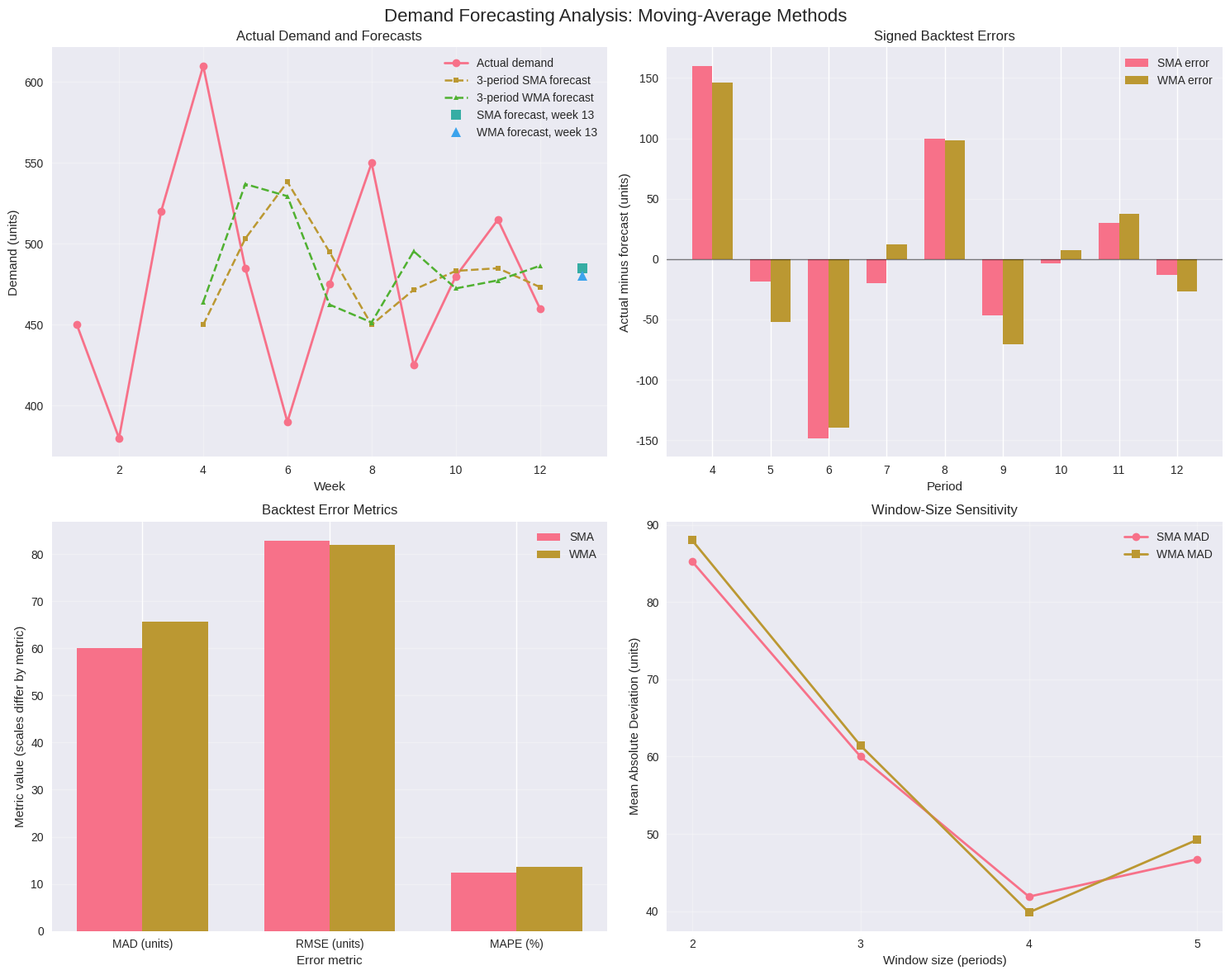

Here is the Python script that generated this plot:
# NumPy supports the numerical calculations; Matplotlib and Seaborn format the plots.
import numpy as np
import matplotlib.pyplot as plt
import seaborn as sns
from typing import Dict, List

plt.style.use("seaborn-v0_8")
sns.set_palette("husl")

print("Libraries imported for moving-average forecasting analysis.")

# The example demand observations are the input series for every calculation below.
demand_data = [450, 380, 520, 610, 485, 390, 475, 550, 425, 480, 515, 460]
weeks = list(range(1, 13))

print("=== Demand Data Summary ===")
print(f"Weekly demand data (units): {demand_data}")
print(f"Number of periods: {len(demand_data)}")
print(f"Mean demand: {np.mean(demand_data):.1f} units")
print(f"Population standard deviation: {np.std(demand_data):.1f} units")
print(f"Coefficient of variation: {np.std(demand_data) / np.mean(demand_data):.3f}")

class MovingAverageForecaster:
    """Calculate simple and weighted moving-average forecasts and errors."""

    def __init__(self, demand_data: List[float]):
        """Store the historical demand series used by the forecasting methods."""
        if not demand_data:
            raise ValueError("Demand data must contain at least one observation.")

        self.demand_data = list(demand_data)
        self.periods = len(self.demand_data)

    def simple_moving_average(self, window_size: int, forecast_period: int) -> float:
        """Forecast a period using the arithmetic mean of the latest observations.

        Period numbers are one-based. A forecast for period ``p`` uses the
        observations from periods ``p - window_size`` through ``p - 1``.
        """
        if not isinstance(window_size, int) or window_size < 1:
            raise ValueError("Window size must be a positive integer.")
        if not isinstance(forecast_period, int):
            raise ValueError("Forecast period must be an integer.")
        if not window_size < forecast_period <= self.periods + 1:
            raise ValueError(
                "The forecast period must have enough preceding observations "
                "and cannot be more than one period beyond the data."
            )

        # Convert the one-based period number to the corresponding Python slice.
        start_idx = forecast_period - window_size - 1
        end_idx = forecast_period - 1
        recent_data = self.demand_data[start_idx:end_idx]
        return sum(recent_data) / window_size

    def weighted_moving_average(
        self,
        window_size: int,
        weights: List[float],
        forecast_period: int,
    ) -> float:
        """Forecast using weights ordered from most recent to oldest."""
        if not isinstance(window_size, int) or window_size < 1:
            raise ValueError("Window size must be a positive integer.")
        if len(weights) != window_size:
            raise ValueError(
                f"Number of weights ({len(weights)}) must equal "
                f"window size ({window_size})."
            )
        if any(weight < 0 for weight in weights):
            raise ValueError("Weights must be nonnegative.")
        if not np.isclose(sum(weights), 1.0, rtol=0.0, atol=1e-6):
            raise ValueError(f"Weights must sum to 1.0; current sum: {sum(weights)}.")
        if not isinstance(forecast_period, int):
            raise ValueError("Forecast period must be an integer.")
        if not window_size < forecast_period <= self.periods + 1:
            raise ValueError(
                "The forecast period must have enough preceding observations "
                "and cannot be more than one period beyond the data."
            )

        start_idx = forecast_period - window_size - 1
        end_idx = forecast_period - 1
        # The formula assigns the first weight to the most recent observation.
        recent_data = self.demand_data[start_idx:end_idx][::-1]
        return sum(weight * demand for weight, demand in zip(weights, recent_data))

    def calculate_forecast_errors(
        self,
        forecasts: List[float],
        start_period: int,
    ) -> Dict[str, float]:
        """Calculate error metrics for consecutive, one-based periods."""
        if not forecasts:
            raise ValueError("At least one forecast is required to calculate errors.")
        if not isinstance(start_period, int) or start_period < 1:
            raise ValueError("Start period must be a positive integer.")
        end_period = start_period + len(forecasts) - 1
        if end_period > self.periods:
            raise ValueError("Every forecast must have a corresponding actual value.")

        actual_values = self.demand_data[start_period - 1:end_period]
        if len(actual_values) != len(forecasts):
            raise ValueError("Forecasts and actual values must have equal lengths.")

        errors = [actual - forecast for actual, forecast in zip(actual_values, forecasts)]
        mad = float(np.mean(np.abs(errors)))
        mse = float(np.mean(np.square(errors)))
        rmse = float(np.sqrt(mse))

        # A percentage error is undefined when actual demand is zero.
        mape_values = [
            abs(error / actual) * 100
            for actual, error in zip(actual_values, errors)
            if actual != 0
        ]
        mape = float(np.mean(mape_values)) if mape_values else float("nan")

        return {
            "MAD": mad,
            "MSE": mse,
            "RMSE": rmse,
            "MAPE": mape,
            "errors": errors,
        }

print("MovingAverageForecaster class is ready.")

forecaster = MovingAverageForecaster(demand_data)

window_size = 3
forecast_period = 13
wma_weights = [0.5, 0.3, 0.2]  # Weeks 12, 11, and 10, respectively.

print("=== Worked Forecast Example ===")
print(f"\n{window_size}-period Simple Moving Average for week {forecast_period}:")
print(
    f"F_{forecast_period} = "
    f"(D_{forecast_period - 1} + D_{forecast_period - 2} + "
    f"D_{forecast_period - 3}) / {window_size}"
)
sma_forecast = forecaster.simple_moving_average(window_size, forecast_period)
print(
    f"F_{forecast_period} = ({demand_data[11]} + {demand_data[10]} + "
    f"{demand_data[9]}) / {window_size} = {sma_forecast:.1f} units"
)

print(f"\n{window_size}-period Weighted Moving Average for week {forecast_period}:")
print(f"Weights (most recent to oldest): {wma_weights}")
wma_forecast = forecaster.weighted_moving_average(
    window_size, wma_weights, forecast_period
)
print(
    f"F_{forecast_period} = 0.5 * {demand_data[11]} + "
    f"0.3 * {demand_data[10]} + 0.2 * {demand_data[9]} "
    f"= {wma_forecast:.1f} units"
)
print(f"\nSMA minus WMA forecast: {sma_forecast - wma_forecast:.1f} units")

print("=== Historical Backtest: Periods 4-12 ===")

backtest_periods = list(range(4, 13))
sma_forecasts = [
    forecaster.simple_moving_average(3, period)
    for period in backtest_periods
]
wma_forecasts = [
    forecaster.weighted_moving_average(3, wma_weights, period)
    for period in backtest_periods
]

sma_errors = forecaster.calculate_forecast_errors(sma_forecasts, 4)
wma_errors = forecaster.calculate_forecast_errors(wma_forecasts, 4)

print("\nPeriod | Actual | SMA forecast | WMA forecast | SMA error | WMA error")
print("-" * 72)
for index, period in enumerate(backtest_periods):
    actual = demand_data[period - 1]
    sma_forecast_value = sma_forecasts[index]
    wma_forecast_value = wma_forecasts[index]
    sma_error = sma_errors["errors"][index]
    wma_error = wma_errors["errors"][index]
    print(
        f"{period:6d} | {actual:6.0f} | {sma_forecast_value:12.1f} | "
        f"{wma_forecast_value:12.1f} | {sma_error:9.1f} | {wma_error:9.1f}"
    )

print("\nBacktest error metrics:")
print(
    f"SMA - MAD: {sma_errors['MAD']:.2f} units, "
    f"MSE: {sma_errors['MSE']:.2f} units squared, "
    f"RMSE: {sma_errors['RMSE']:.2f} units, "
    f"MAPE: {sma_errors['MAPE']:.2f}%"
)
print(
    f"WMA - MAD: {wma_errors['MAD']:.2f} units, "
    f"MSE: {wma_errors['MSE']:.2f} units squared, "
    f"RMSE: {wma_errors['RMSE']:.2f} units, "
    f"MAPE: {wma_errors['MAPE']:.2f}%"
)

print("\nRelative change in error (positive means the WMA error is lower):")
mad_improvement = (
    (sma_errors["MAD"] - wma_errors["MAD"]) / sma_errors["MAD"] * 100
)
rmse_improvement = (
    (sma_errors["RMSE"] - wma_errors["RMSE"]) / sma_errors["RMSE"] * 100
)
mape_improvement = (
    (sma_errors["MAPE"] - wma_errors["MAPE"]) / sma_errors["MAPE"] * 100
)
print(f"MAD relative change: {mad_improvement:.1f}%")
print(f"RMSE relative change: {rmse_improvement:.1f}%")
print(f"MAPE relative change: {mape_improvement:.1f}%")

print("=== Sensitivity Analysis ===")

window_sizes = [2, 3, 4, 5]
results = []

for window in window_sizes:
    evaluation_periods = range(window + 1, len(demand_data) + 1)

    sma_forecasts_window = [
        forecaster.simple_moving_average(window, period)
        for period in evaluation_periods
    ]
    sma_window_errors = forecaster.calculate_forecast_errors(
        sma_forecasts_window, window + 1
    )

    # Exponential decay gives more recent observations greater influence.
    weights = [2 ** (-(window - 1 - index)) for index in range(window)]
    total_weight = sum(weights)
    weights = [weight / total_weight for weight in weights]

    wma_forecasts_window = [
        forecaster.weighted_moving_average(window, weights, period)
        for period in evaluation_periods
    ]
    wma_window_errors = forecaster.calculate_forecast_errors(
        wma_forecasts_window, window + 1
    )

    results.append(
        {
            "Window_Size": window,
            "SMA_MAD": sma_window_errors["MAD"],
            "SMA_MAPE": sma_window_errors["MAPE"],
            "WMA_MAD": wma_window_errors["MAD"],
            "WMA_MAPE": wma_window_errors["MAPE"],
            "Weights": weights,
        }
    )

print("\nSensitivity results:")
print("Window | SMA MAD | SMA MAPE | WMA MAD | WMA MAPE | Weights (most recent to oldest)")
print("-" * 88)
for result in results:
    weights_text = ", ".join(f"{weight:.3f}" for weight in result["Weights"])
    print(
        f"{result['Window_Size']:6d} | {result['SMA_MAD']:7.2f} | "
        f"{result['SMA_MAPE']:8.2f}% | {result['WMA_MAD']:7.2f} | "
        f"{result['WMA_MAPE']:8.2f}% | [{weights_text}]"
    )

lowest_wma_mad = min(result["WMA_MAD"] for result in results)
best_wma_configurations = [
    result
    for result in results
    if np.isclose(result["WMA_MAD"], lowest_wma_mad, rtol=1e-9, atol=1e-12)
]
print("\nWMA configuration(s) with the lowest MAD among those tested:")
for result in best_wma_configurations:
    print(
        f"Window size {result['Window_Size']}: "
        f"MAD = {result['WMA_MAD']:.2f} units"
    )

fig, axes = plt.subplots(2, 2, figsize=(15, 12))
fig.suptitle("Demand Forecasting Analysis: Moving-Average Methods", fontsize=16)

# Historical forecasts and the week 13 estimates share the demand time axis.
ax1 = axes[0, 0]
ax1.plot(weeks, demand_data, "o-", linewidth=2, markersize=7, label="Actual demand")
ax1.plot(
    backtest_periods,
    sma_forecasts,
    "s--",
    linewidth=1.8,
    markersize=5,
    label="3-period SMA forecast",
)
ax1.plot(
    backtest_periods,
    wma_forecasts,
    "^--",
    linewidth=1.8,
    markersize=5,
    label="3-period WMA forecast",
)
ax1.plot([13], [sma_forecast], "s", markersize=9, label="SMA forecast, week 13")
ax1.plot([13], [wma_forecast], "^", markersize=9, label="WMA forecast, week 13")
ax1.set_xlabel("Week")
ax1.set_ylabel("Demand (units)")
ax1.set_title("Actual Demand and Forecasts")
ax1.legend()
ax1.grid(True, alpha=0.3)

# Signed errors make the direction of each forecast miss visible.
ax2 = axes[0, 1]
x_positions = np.arange(len(backtest_periods))
bar_width = 0.35
ax2.bar(
    x_positions - bar_width / 2,
    sma_errors["errors"],
    bar_width,
    label="SMA error",
)
ax2.bar(
    x_positions + bar_width / 2,
    wma_errors["errors"],
    bar_width,
    label="WMA error",
)
ax2.set_xlabel("Period")
ax2.set_ylabel("Actual minus forecast (units)")
ax2.set_title("Signed Backtest Errors")
ax2.set_xticks(x_positions)
ax2.set_xticklabels(backtest_periods)
ax2.axhline(y=0, color="black", linewidth=1, alpha=0.5)
ax2.legend()
ax2.grid(True, axis="y", alpha=0.3)

# MAD and RMSE are in units; MAPE is a percentage, so bar heights have different scales.
ax3 = axes[1, 0]
metrics = ["MAD (units)", "RMSE (units)", "MAPE (%)"]
sma_metric_values = [
    sma_errors["MAD"],
    sma_errors["RMSE"],
    sma_errors["MAPE"],
]
wma_metric_values = [
    wma_errors["MAD"],
    wma_errors["RMSE"],
    wma_errors["MAPE"],
]
metric_positions = np.arange(len(metrics))
ax3.bar(
    metric_positions - bar_width / 2,
    sma_metric_values,
    bar_width,
    label="SMA",
)
ax3.bar(
    metric_positions + bar_width / 2,
    wma_metric_values,
    bar_width,
    label="WMA",
)
ax3.set_xlabel("Error metric")
ax3.set_ylabel("Metric value (scales differ by metric)")
ax3.set_title("Backtest Error Metrics")
ax3.set_xticks(metric_positions)
ax3.set_xticklabels(metrics)
ax3.legend()
ax3.grid(True, axis="y", alpha=0.3)

# Sensitivity results show the observed MAD for each tested window size.
ax4 = axes[1, 1]
sensitivity_window_sizes = [result["Window_Size"] for result in results]
sma_mads = [result["SMA_MAD"] for result in results]
wma_mads = [result["WMA_MAD"] for result in results]
ax4.plot(
    sensitivity_window_sizes,
    sma_mads,
    "o-",
    linewidth=2,
    markersize=7,
    label="SMA MAD",
)
ax4.plot(
    sensitivity_window_sizes,
    wma_mads,
    "s-",
    linewidth=2,
    markersize=7,
    label="WMA MAD",
)
ax4.set_xlabel("Window size (periods)")
ax4.set_ylabel("Mean Absolute Deviation (units)")
ax4.set_title("Window-Size Sensitivity")
ax4.set_xticks(sensitivity_window_sizes)
ax4.legend()
ax4.grid(True, alpha=0.3)

plt.tight_layout()
plt.show()
print("Forecast and backtest plots are ready.")
